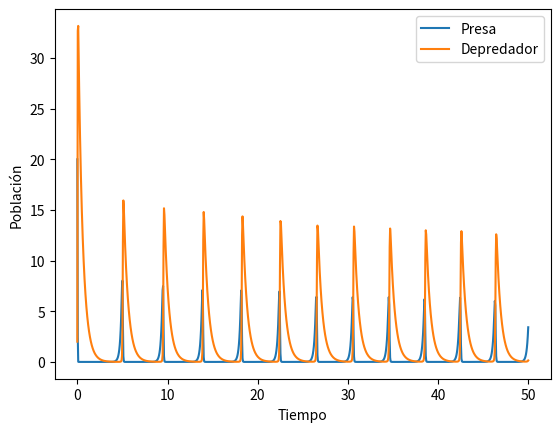

The script that saved this image:
#Modelo Lotka-Volterra para dos especies presa-depredador

from scipy.integrate import solve_ivp
import matplotlib.pyplot as plt
import numpy as np

# Primero se definen Definir las ecuaciones diferenciales del modelo 
def lotka_volterra(t, y, a, b, c, d):
    x, y = y
    dxdt = a*x - b*x*y
    dydt = c*x*y - d*y
    return [dxdt, dydt]

# Definimos los parámetros del modelo
a = 6.2   # Tasa de crecimiento de la presa
b = 3.0   # Tasa de mortalidad de la presa por los depredadores
c = 4.5   # Tasa de crecimiento de los depredadores por las presas
d = 2.0   # Tasa de mortalidad de los depredadores

# Definimos las condiciones iniciales
x0 = 20.0  # Población inicial de la presa
y0 = 2.0   # Población inicial del depredador
y_init = [x0, y0]

# Definimos el tiempo de simulación
t0 = 0.0   # Tiempo inicial
tf = 50.0  # Tiempo final
t_eval = np.linspace(t0, tf, 1000)  # Es el vector de tiempo para evaluar la solución

# Ahora se resuelven las ecuaciones diferenciales
sol = solve_ivp(lotka_volterra, [t0, tf], y_init, t_eval=t_eval, args=(a, b, c, d))

# Imprimir los resultados de las ecuaciones diferenciales
print(sol.y)

# Finalmente se Grafica la solución
plt.plot(sol.t, sol.y[0], label='Presa')
plt.plot(sol.t, sol.y[1], label='Depredador')
plt.xlabel('Tiempo')
plt.ylabel('Población')
plt.legend()
plt.show()
